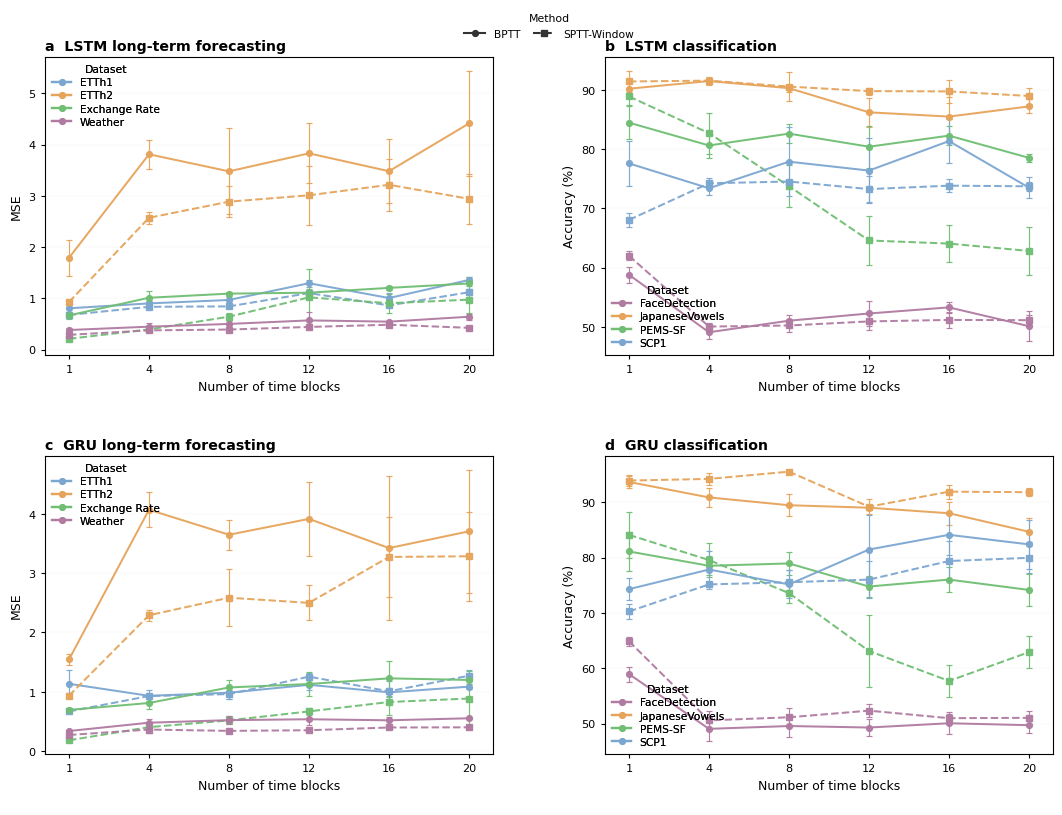

Source code (Python):
import os
import numpy as np
import matplotlib.pyplot as plt
from matplotlib.lines import Line2D

# ============================================================
# Configuration
# ============================================================

SAVE_DIR = "./figures/time_block_sensitivity"
SAVE_NAME = "time_blocks_sptt_window_2x2_nature"
DPI = 600

SAVE_PDF = True
SAVE_SVG = True
SAVE_PNG = True
SAVE_JPG = True

# Equal-spacing x positions, but label with actual tested values
BLOCK_VALUES = [1, 4, 8, 12, 16, 20]
XPOS = np.arange(1, len(BLOCK_VALUES) + 1)

# ============================================================
# Data
# ============================================================

# -------------------------
# Forecasting - BPTT LSTM
# -------------------------
bptt_lstm_forecast = {
    "ETTh1": {
        "mean": [0.8047, 0.9002, 0.9671, 1.2938, 1.0049, 1.3568],
        "std":  [0.0758, 0.0438, 0.0536, 0.0661, 0.0930, 0.0591],
    },
    "ETTh2": {
        "mean": [1.7893, 3.8098, 3.4769, 3.8277, 3.4796, 4.4113],
        "std":  [0.3461, 0.2824, 0.8386, 0.5852, 0.6267, 1.0292],
    },
    "Exchange Rate": {
        "mean": [0.6663, 1.0104, 1.0909, 1.1093, 1.2027, 1.2893],
        "std":  [0.0719, 0.1401, 0.0411, 0.0696, 0.0452, 0.1301],
    },
    "Weather": {
        "mean": [0.3809, 0.4462, 0.4996, 0.5684, 0.5440, 0.6401],
        "std":  [0.0360, 0.0689, 0.0257, 0.1560, 0.0165, 0.0601],
    },
}

# -------------------------
# Forecasting - SPTT LSTM
# -------------------------
sptt_lstm_forecast = {
    "ETTh1": {
        "mean": [0.6749, 0.8336, 0.8420, 1.1007, 0.8608, 1.1184],
        "std":  [0.0319, 0.0296, 0.0231, 0.0501, 0.0147, 0.0634],
    },
    "ETTh2": {
        "mean": [0.9261, 2.5709, 2.8849, 3.0093, 3.2145, 2.9411],
        "std":  [0.0341, 0.1130, 0.2963, 0.5801, 0.5115, 0.4920],
    },
    "Exchange Rate": {
        "mean": [0.2090, 0.3932, 0.6410, 1.0176, 0.9037, 0.9734],
        "std":  [0.0519, 0.0167, 0.0814, 0.5531, 0.1852, 0.2668],
    },
    "Weather": {
        "mean": [0.2870, 0.3739, 0.3902, 0.4408, 0.4840, 0.4235],
        "std":  [0.0154, 0.0308, 0.0212, 0.0400, 0.0483, 0.0102],
    },
}

# -------------------------
# Forecasting - BPTT GRU
# -------------------------
bptt_gru_forecast = {
    "ETTh1": {
        "mean": [1.1348, 0.9322, 0.9845, 1.1177, 0.9908, 1.0865],
        "std":  [0.2374, 0.0958, 0.1032, 0.0847, 0.0803, 0.0468],
    },
    "ETTh2": {
        "mean": [1.5455, 4.0689, 3.6476, 3.9147, 3.4226, 3.7048],
        "std":  [0.0991, 0.2962, 0.2556, 0.6238, 1.2134, 1.0368],
    },
    "Exchange Rate": {
        "mean": [0.6945, 0.8113, 1.0731, 1.1313, 1.2264, 1.1997],
        "std":  [0.0282, 0.0965, 0.1267, 0.2019, 0.2964, 0.0636],
    },
    "Weather": {
        "mean": [0.3389, 0.4788, 0.5220, 0.5372, 0.5195, 0.5536],
        "std":  [0.0199, 0.0653, 0.0629, 0.1048, 0.0563, 0.0046],
    },
}

# -------------------------
# Forecasting - SPTT GRU
# -------------------------
sptt_gru_forecast = {
    "ETTh1": {
        "mean": [0.6687, 0.9287, 0.9605, 1.2556, 1.0086, 1.2707],
        "std":  [0.0243, 0.0325, 0.0773, 0.0538, 0.1742, 0.0896],
    },
    "ETTh2": {
        "mean": [0.9350, 2.2902, 2.5858, 2.4990, 3.2732, 3.2845],
        "std":  [0.0348, 0.0950, 0.4796, 0.2929, 0.6702, 0.7541],
    },
    "Exchange Rate": {
        "mean": [0.1824, 0.4043, 0.5179, 0.6697, 0.8274, 0.8868],
        "std":  [0.0055, 0.0454, 0.0680, 0.0637, 0.2102, 0.4590],
    },
    "Weather": {
        "mean": [0.2723, 0.3636, 0.3409, 0.3520, 0.3982, 0.4011],
        "std":  [0.0047, 0.0649, 0.0128, 0.0072, 0.0282, 0.0320],
    },
}

# -------------------------
# Classification - BPTT LSTM
# -------------------------
bptt_lstm_cls = {
    "FaceDetection": {
        "mean": [58.78, 49.08, 51.03, 52.25, 53.28, 50.10],
        "std":  [1.39, 1.12, 0.98, 2.13, 0.87, 2.58],
    },
    "JapaneseVowels": {
        "mean": [90.22, 91.51, 90.31, 86.23, 85.51, 87.23],
        "std":  [0.93, 0.26, 0.61, 2.45, 3.29, 1.18],
    },
    "PEMS-SF": {
        "mean": [84.48, 80.63, 82.63, 80.42, 82.29, 78.54],
        "std":  [2.83, 2.20, 1.62, 3.55, 1.57, 0.72],
    },
    "SCP1": {
        "mean": [77.60, 73.40, 77.89, 76.39, 81.37, 73.50],
        "std":  [3.83, 1.06, 5.85, 5.46, 3.71, 1.78],
    },
}

# -------------------------
# Classification - SPTT LSTM
# -------------------------
sptt_lstm_cls = {
    "FaceDetection": {
        "mean": [61.99, 50.04, 50.22, 50.91, 51.16, 51.12],
        "std":  [0.74, 0.56, 1.09, 1.48, 1.30, 0.88],
    },
    "JapaneseVowels": {
        "mean": [91.44, 91.58, 90.58, 89.81, 89.76, 88.99],
        "std":  [1.82, 0.70, 2.42, 0.58, 1.91, 1.35],
    },
    "PEMS-SF": {
        "mean": [88.91, 82.71, 73.75, 64.58, 64.06, 62.81],
        "std":  [1.39, 3.48, 3.58, 4.07, 3.09, 3.98],
    },
    "SCP1": {
        "mean": [68.06, 74.24, 74.54, 73.26, 73.84, 73.73],
        "std":  [1.20, 0.83, 0.28, 2.17, 1.12, 0.72],
    },
}

# -------------------------
# Classification - BPTT GRU
# -------------------------
bptt_gru_cls = {
    "FaceDetection": {
        "mean": [58.95, 49.05, 49.56, 49.29, 50.06, 49.71],
        "std":  [1.37, 2.13, 1.96, 1.49, 1.96, 1.48],
    },
    "JapaneseVowels": {
        "mean": [93.70, 90.90, 89.49, 89.04, 88.04, 84.69],
        "std":  [1.06, 1.66, 2.00, 0.31, 2.12, 2.57],
    },
    "PEMS-SF": {
        "mean": [81.13, 78.54, 78.96, 74.79, 76.04, 74.17],
        "std":  [3.46, 1.71, 2.00, 1.91, 2.19, 2.89],
    },
    "SCP1": {
        "mean": [74.31, 77.86, 75.17, 81.48, 84.14, 82.41],
        "std":  [1.96, 3.43, 2.52, 6.25, 3.71, 4.40],
    },
}

# -------------------------
# Classification - SPTT GRU
# -------------------------
sptt_gru_cls = {
    "FaceDetection": {
        "mean": [64.88, 50.58, 51.14, 52.34, 50.98, 51.04],
        "std":  [0.80, 1.69, 1.67, 1.12, 0.68, 1.30],
    },
    "JapaneseVowels": {
        "mean": [93.95, 94.25, 95.56, 89.22, 91.94, 91.85],
        "std":  [1.05, 1.15, 0.33, 1.37, 1.26, 0.72],
    },
    "PEMS-SF": {
        "mean": [84.13, 79.58, 73.59, 63.13, 57.71, 62.92],
        "std":  [4.11, 3.08, 1.72, 6.53, 2.95, 2.95],
    },
    "SCP1": {
        "mean": [70.28, 75.17, 75.56, 76.04, 79.40, 79.98],
        "std":  [1.40, 0.45, 2.27, 3.31, 3.55, 2.83],
    },
}

# ============================================================
# Style
# ============================================================

def setup_nature_style():
    plt.rcParams.update({
        "font.family": "DejaVu Sans",   # if Arial exists, you can switch
        "font.size": 8.8,
        "axes.titlesize": 10.2,
        "axes.labelsize": 9.0,
        "legend.fontsize": 7.7,
        "xtick.labelsize": 8.1,
        "ytick.labelsize": 8.1,
        "axes.linewidth": 0.8,
        "xtick.major.width": 0.8,
        "ytick.major.width": 0.8,
        "xtick.major.size": 3.2,
        "ytick.major.size": 3.2,
        "pdf.fonttype": 42,
        "ps.fonttype": 42,
        "svg.fonttype": "none",
    })


# Muted palette
forecast_colors = {
    "ETTh1": "#7BA6D0",
    "ETTh2": "#E6A35A",
    "Exchange Rate": "#6FBE73",
    "Weather": "#B07AA1",
}

classification_colors = {
    "FaceDetection": "#B07AA1",
    "JapaneseVowels": "#E6A35A",
    "PEMS-SF": "#6FBE73",
    "SCP1": "#7BA6D0",
}

# Method styles
METHOD_STYLES = {
    "BPTT": {
        "linestyle": "-",
        "marker": "o",
    },
    "SPTT-Window": {
        "linestyle": "--",
        "marker": "s",
    },
}

# ============================================================
# Plot helpers
# ============================================================

def format_axis(ax):
    ax.set_facecolor("white")

    for spine in ax.spines.values():
        spine.set_visible(True)
        spine.set_linewidth(0.8)

    ax.tick_params(
        axis="both",
        direction="out",
        width=0.8,
        length=3.2,
    )

    ax.grid(axis="y", linestyle="-", linewidth=0.35, alpha=0.15)
    ax.grid(axis="x", visible=False)


def add_dataset_legend(ax, dataset_names, color_map, loc="best"):
    handles = [
        Line2D(
            [0], [0],
            color=color_map[name],
            linestyle="-",
            marker="o",
            linewidth=1.6,
            markersize=4.0,
            label=name,
        )
        for name in dataset_names
    ]
    leg = ax.legend(
        handles=handles,
        loc=loc,
        frameon=False,
        title="Dataset",
        title_fontsize=7.8,
        handlelength=1.8,
        borderaxespad=0.25,
        labelspacing=0.30,
    )
    return leg


def plot_comparison_panel(
    ax,
    data_bptt,
    data_sptt,
    color_map,
    ylabel,
    panel_title,
    panel_letter,
    dataset_legend_loc="best",
):
    format_axis(ax)

    dataset_names = list(data_bptt.keys())

    for name in dataset_names:
        color = color_map[name]

        # BPTT
        y_b = np.array(data_bptt[name]["mean"], dtype=float)
        e_b = np.array(data_bptt[name]["std"], dtype=float)
        ax.errorbar(
            XPOS,
            y_b,
            yerr=e_b,
            color=color,
            linestyle=METHOD_STYLES["BPTT"]["linestyle"],
            marker=METHOD_STYLES["BPTT"]["marker"],
            markersize=4.2,
            linewidth=1.45,
            elinewidth=0.85,
            capsize=2.4,
            capthick=0.85,
            alpha=0.95,
            zorder=3,
        )

        # SPTT-Window
        y_s = np.array(data_sptt[name]["mean"], dtype=float)
        e_s = np.array(data_sptt[name]["std"], dtype=float)
        ax.errorbar(
            XPOS,
            y_s,
            yerr=e_s,
            color=color,
            linestyle=METHOD_STYLES["SPTT-Window"]["linestyle"],
            marker=METHOD_STYLES["SPTT-Window"]["marker"],
            markersize=4.0,
            linewidth=1.45,
            elinewidth=0.85,
            capsize=2.4,
            capthick=0.85,
            alpha=0.95,
            zorder=3,
        )

    ax.set_xlim(0.7, len(BLOCK_VALUES) + 0.3)
    ax.set_xticks(XPOS)
    ax.set_xticklabels([str(v) for v in BLOCK_VALUES])

    ax.set_xlabel("Number of time blocks")
    ax.set_ylabel(ylabel)

    ax.set_title(
        f"{panel_letter}  {panel_title}",
        loc="left",
        pad=5,
        fontweight="bold",
    )

    dataset_legend = add_dataset_legend(
        ax=ax,
        dataset_names=dataset_names,
        color_map=color_map,
        loc=dataset_legend_loc,
    )
    ax.add_artist(dataset_legend)


# ============================================================
# Main
# ============================================================

def main():
    setup_nature_style()
    os.makedirs(SAVE_DIR, exist_ok=True)

    fig, axes = plt.subplots(
        2, 2,
        figsize=(11.2, 8.2),
        facecolor="white",
    )

    # a: LSTM forecasting
    plot_comparison_panel(
        ax=axes[0, 0],
        data_bptt=bptt_lstm_forecast,
        data_sptt=sptt_lstm_forecast,
        color_map=forecast_colors,
        ylabel="MSE",
        panel_title="LSTM long-term forecasting",
        panel_letter="a",
        dataset_legend_loc="upper left",
    )

    # b: LSTM classification
    plot_comparison_panel(
        ax=axes[0, 1],
        data_bptt=bptt_lstm_cls,
        data_sptt=sptt_lstm_cls,
        color_map=classification_colors,
        ylabel="Accuracy (%)",
        panel_title="LSTM classification",
        panel_letter="b",
        dataset_legend_loc="lower left",
    )

    # c: GRU forecasting
    plot_comparison_panel(
        ax=axes[1, 0],
        data_bptt=bptt_gru_forecast,
        data_sptt=sptt_gru_forecast,
        color_map=forecast_colors,
        ylabel="MSE",
        panel_title="GRU long-term forecasting",
        panel_letter="c",
        dataset_legend_loc="upper left",
    )

    # d: GRU classification
    plot_comparison_panel(
        ax=axes[1, 1],
        data_bptt=bptt_gru_cls,
        data_sptt=sptt_gru_cls,
        color_map=classification_colors,
        ylabel="Accuracy (%)",
        panel_title="GRU classification",
        panel_letter="d",
        dataset_legend_loc="lower left",
    )

    # Figure-level method legend
    method_handles = [
        Line2D(
            [0], [0],
            color="#333333",
            linestyle=METHOD_STYLES["BPTT"]["linestyle"],
            marker=METHOD_STYLES["BPTT"]["marker"],
            linewidth=1.5,
            markersize=4.2,
            label="BPTT",
        ),
        Line2D(
            [0], [0],
            color="#333333",
            linestyle=METHOD_STYLES["SPTT-Window"]["linestyle"],
            marker=METHOD_STYLES["SPTT-Window"]["marker"],
            linewidth=1.5,
            markersize=4.0,
            label="SPTT-Window",
        ),
    ]

    fig.legend(
        handles=method_handles,
        loc="upper center",
        bbox_to_anchor=(0.53, 0.995),
        ncol=2,
        frameon=False,
        handlelength=2.0,
        columnspacing=1.2,
        title="Method",
        title_fontsize=7.8,
    )

    fig.text(
        0.065,
        0.018,
        " ",
        ha="left",
        va="bottom",
        fontsize=7.4,
        color="#444444",
    )

    fig.subplots_adjust(
        left=0.08,
        right=0.98,
        top=0.93,
        bottom=0.08,
        hspace=0.34,
        wspace=0.25,
    )

    base = os.path.join(SAVE_DIR, SAVE_NAME)

    if SAVE_PDF:
        fig.savefig(f"{base}.pdf", bbox_inches="tight", facecolor="white")
    if SAVE_SVG:
        fig.savefig(f"{base}.svg", bbox_inches="tight", facecolor="white")
    if SAVE_PNG:
        fig.savefig(f"{base}.png", dpi=DPI, bbox_inches="tight", facecolor="white")
    if SAVE_JPG:
        fig.savefig(f"{base}.jpg", dpi=DPI, bbox_inches="tight", facecolor="white")

    plt.close(fig)

    print("Saved:")
    if SAVE_PDF:
        print(f"  {base}.pdf")
    if SAVE_SVG:
        print(f"  {base}.svg")
    if SAVE_PNG:
        print(f"  {base}.png")
    if SAVE_JPG:
        print(f"  {base}.jpg")


if __name__ == "__main__":
    main()
